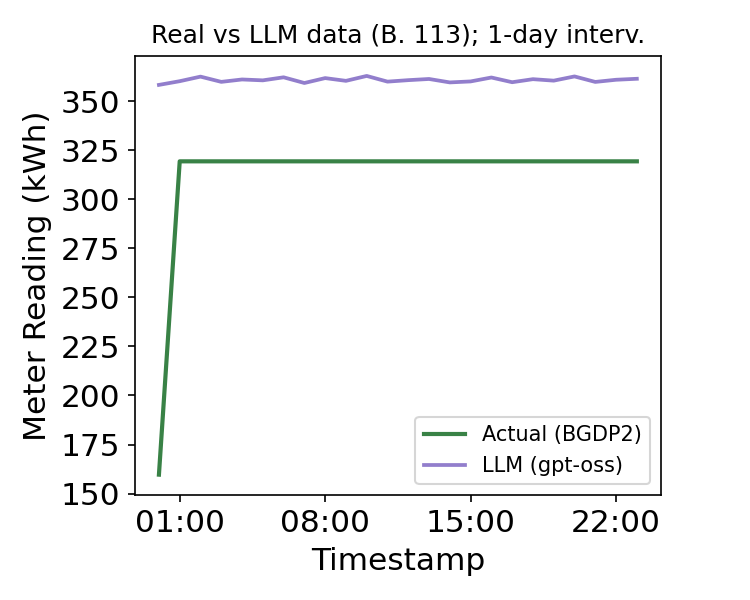

The table this chart was drawn from, first rows:
timestamp, meter_reading_actual, meter_reading_llm
2016-01-01 00:00:00, 159.6, 358.2
2016-01-01 01:00:00, 319.3, 360.1
2016-01-01 02:00:00, 319.3, 362.4
2016-01-01 03:00:00, 319.3, 359.8
2016-01-01 04:00:00, 319.3, 361.0
2016-01-01 05:00:00, 319.3, 360.6
2016-01-01 06:00:00, 319.3, 362.1
2016-01-01 07:00:00, 319.3, 359.2
2016-01-01 08:00:00, 319.3, 361.7
2016-01-01 09:00:00, 319.3, 360.3
2016-01-01 10:00:00, 319.3, 362.8
2016-01-01 11:00:00, 319.3, 359.9
2016-01-01 12:00:00, 319.3, 360.6
2016-01-01 13:00:00, 319.3, 361.2
2016-01-01 14:00:00, 319.3, 359.5
2016-01-01 15:00:00, 319.3, 360.0
2016-01-01 16:00:00, 319.3, 362.0
2016-01-01 17:00:00, 319.3, 359.6
2016-01-01 18:00:00, 319.3, 361.1
2016-01-01 19:00:00, 319.3, 360.4
2016-01-01 20:00:00, 319.3, 362.6
2016-01-01 21:00:00, 319.3, 359.8
2016-01-01 22:00:00, 319.3, 360.9
2016-01-01 23:00:00, 319.3, 361.4
